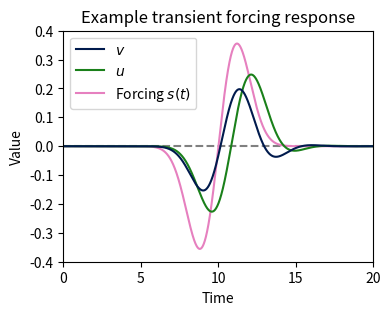

Here is the Python script that generated this plot:
import numpy as np
from matplotlib import pyplot as plt
from numpy import cos, sin
from math import pi, e

R = 2
D = 1
#u_0 = 2.24356837426285
#freq = 0.8631161426652929 #T = 1.159

p = 0
q2 = 0
abs_q = 0

delay = 10
sigma = 1
speed = 1

def change_RD(new_R, new_D):
    global R, D, p, q2, abs_q
    R = new_R
    D = new_D
    p = 0.5*(D+1)
    q2 = 0.25*( (D-1)**2 - 4*R )
    abs_q = (-q2)**0.5
change_RD(R, D)

def gauss(x):
    return (1 / (sigma * (2*pi)**0.5)) * e**(-x**2 / (2*sigma**2))

def drive(t):
    return gauss((t-delay) - sigma ) - gauss((t-delay) + sigma)


dt = 0.0001
end = delay * 2
t_array = np.arange(0, end, dt)
points = len(t_array)
v = np.zeros(points)
u = np.zeros(points)
i = np.zeros(points)
#u[0] = u_0

for point in range(1, points):
    t = t_array[point]
    i[point] = drive(t)
    v[point] = v[point-1] + dt * (-v[point-1] - u[point-1] + drive(t))
    #if v[point] >= 1:
    #    v[point] = 0
    u[point] = u[point-1] + dt * (R * v[point-1] - D * u[point-1])

fig = plt.figure(figsize=(4,3), dpi=200)

plt.axhline(y=0, c="gray", linestyle="dashed")

#plt.plot(t_array, i, label="External forcing I(t)", c="#ff7f41")
#plt.plot(t_array, u, label="$u$", c="#9569be")
#plt.plot(t_array, v, label="$v$", c="#007d69")
plt.plot(t_array, i, label="Forcing $s(t)$", c=(0.9, 0.5, 0.75))
plt.plot(t_array, u, label="$u$", c=(0.1, 0.5, 0.1))
plt.plot(t_array, v, label="$v$", c=(0.0, 0.1, 0.3))

#plt.axhline(u_0, c="pink", label="$u_0$")
#plt.axhline(R/D, c="purple", label="$u$ steady state")
#plt.axhline(1, c="gray", linestyle="dotted")
n = 0
#while True:
#    n += 1
#    this_T = (1/freq) * n
#    if this_T > end:
#        break
#    else:
#        plt.axvline(this_T, c="gray", linestyle="dotted")
plt.ylim(-0.4, 0.4)
plt.legend(loc="upper left", reverse=True)
plt.xlim(0, end)
plt.xticks(np.arange(0, 20.1, 5))
plt.xlabel("Time")
plt.ylabel("Value")
plt.title("Example transient forcing response")#; $R$ = {}, $D = {}, $σ$ = {}$".format(R, D, sigma))
plt.show()

